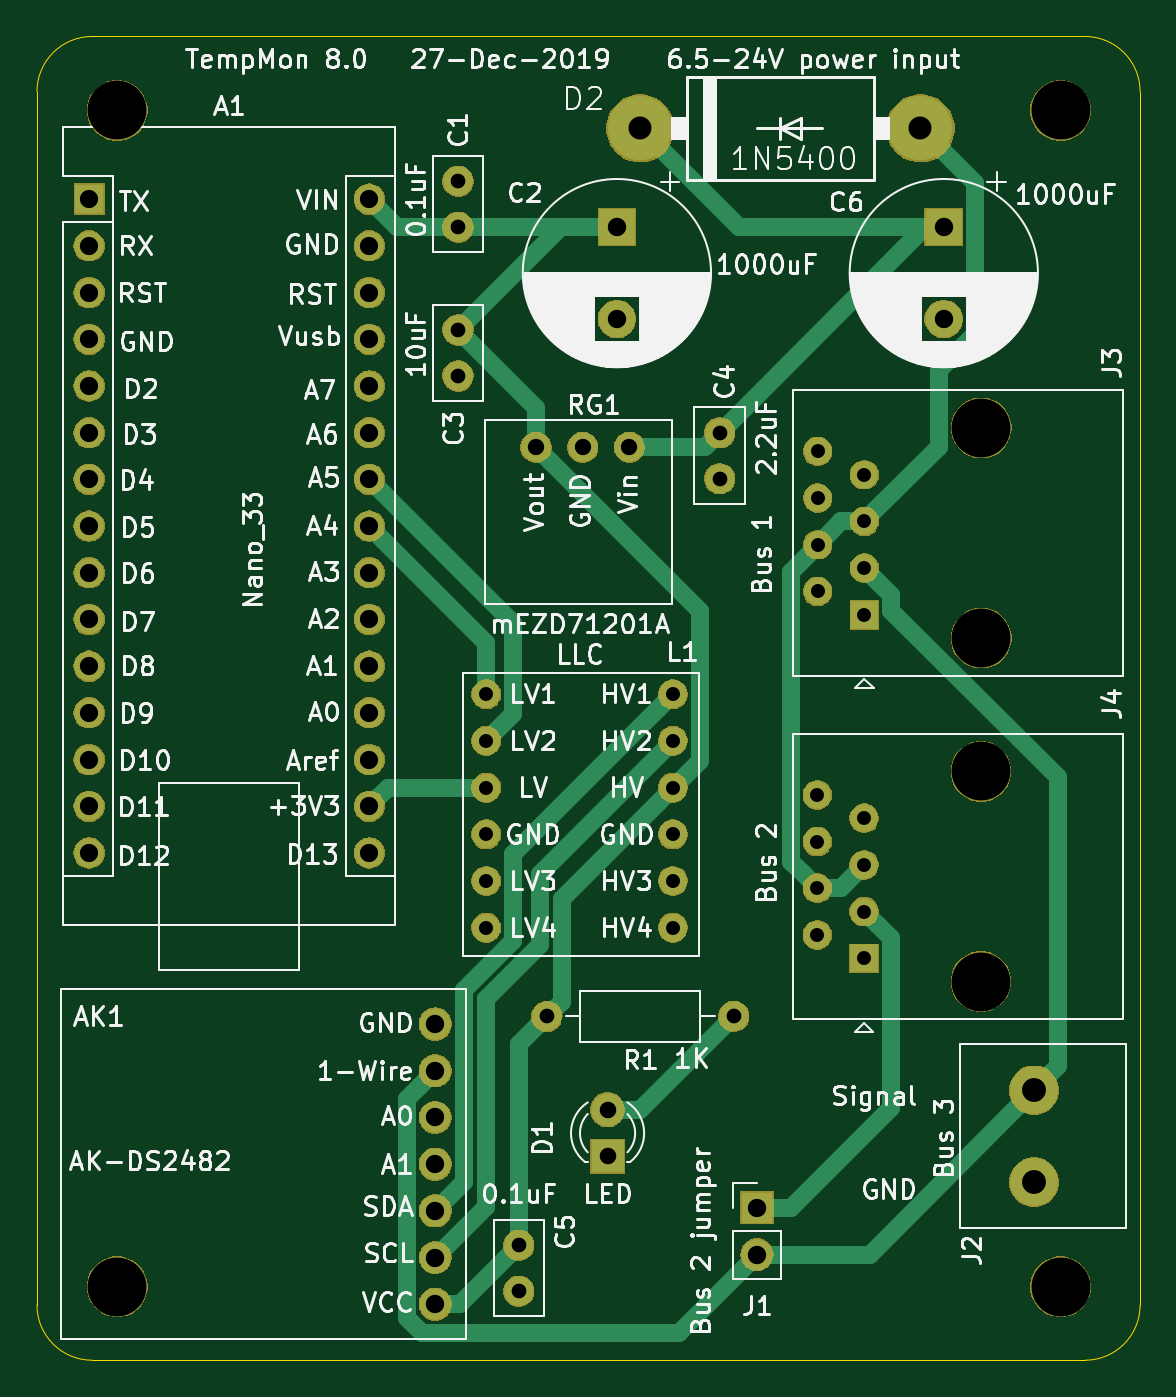
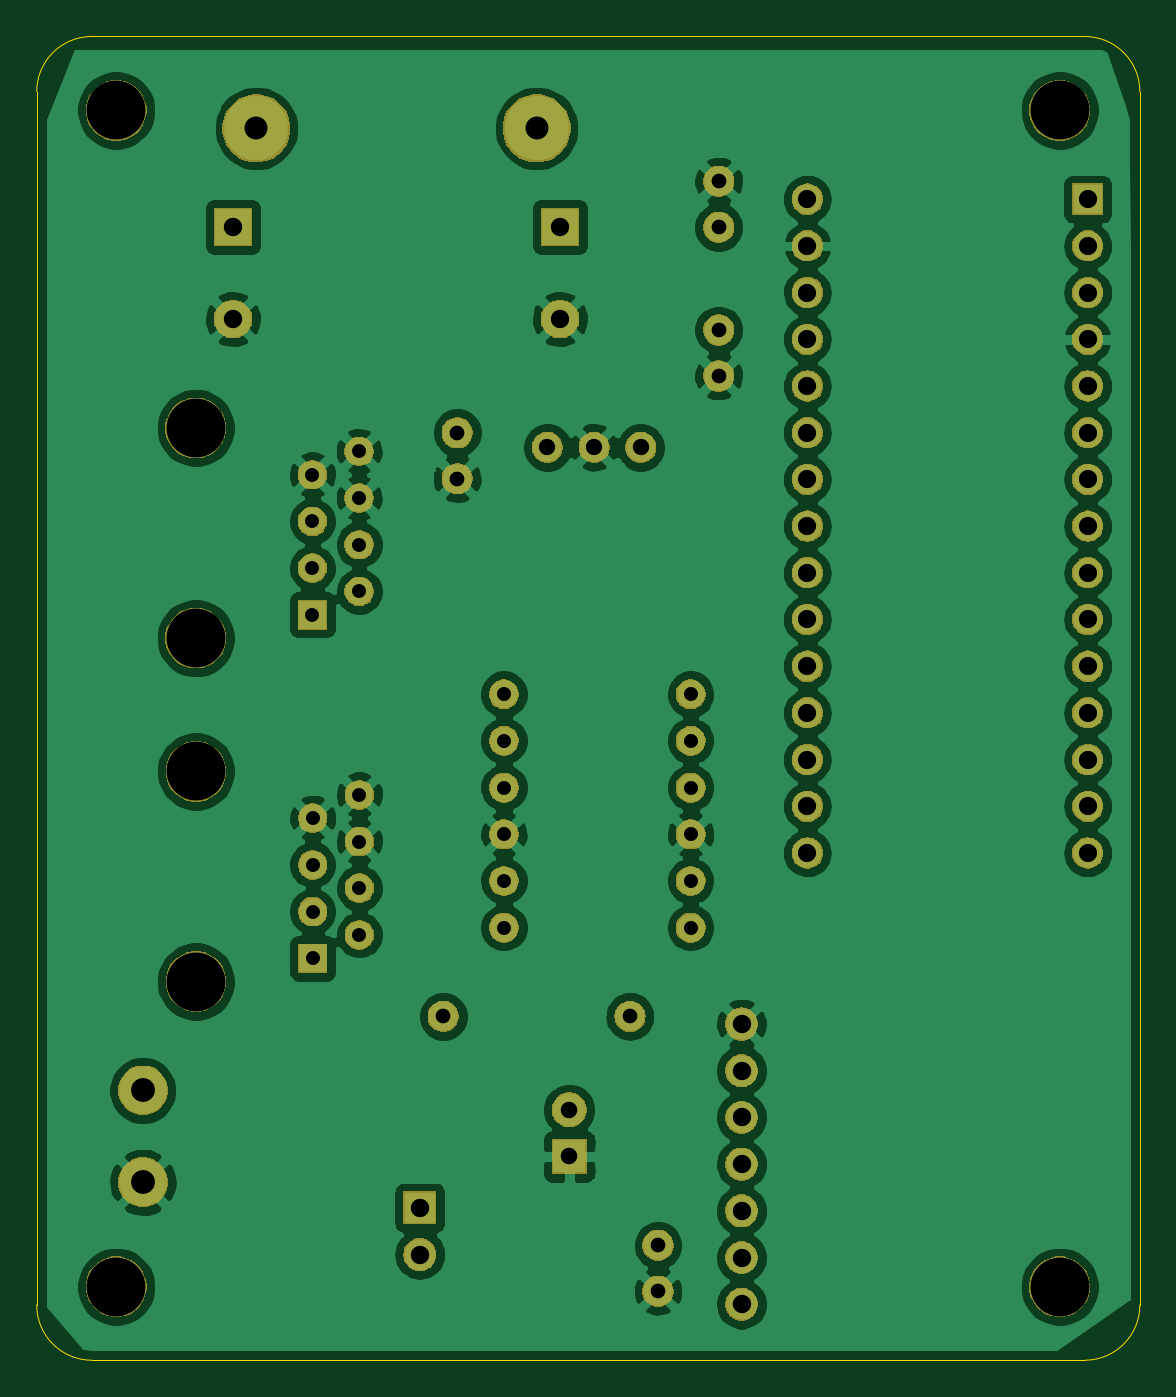
Circuit board: 11 layer files. Board 60.0 x 72.0 mm.
- bottom_copper: TempMonitor8PCB-B_Cu.gbr (159155 bytes)
- bottom_mask: TempMonitor8PCB-B_Mask.gbr (96962 bytes)
- paste: TempMonitor8PCB-B_Paste.gbr (497 bytes)
- bottom_silk: TempMonitor8PCB-B_SilkS.gbr (498 bytes)
- outline: TempMonitor8PCB-Edge_Cuts.gbr (990 bytes)
- top_copper: TempMonitor8PCB-F_Cu.gbr (7359 bytes)
- top_mask: TempMonitor8PCB-F_Mask.gbr (96962 bytes)
- paste: TempMonitor8PCB-F_Paste.gbr (497 bytes)
- top_silk: TempMonitor8PCB-F_SilkS.gbr (107598 bytes)
- drill: TempMonitor8PCB-NPTH.drl (394 bytes)
- drill: TempMonitor8PCB-PTH.drl (1531 bytes)

=== bottom_copper: TempMonitor8PCB-B_Cu.gbr (159155 bytes, source omitted) ===
=== bottom_mask: TempMonitor8PCB-B_Mask.gbr (96962 bytes, source omitted) ===
=== paste: TempMonitor8PCB-B_Paste.gbr ===
G04 #@! TF.GenerationSoftware,KiCad,Pcbnew,(5.1.2)-2*
G04 #@! TF.CreationDate,2020-02-16T14:31:34-06:00*
G04 #@! TF.ProjectId,TempMonitor8PCB,54656d70-4d6f-46e6-9974-6f7238504342,rev?*
G04 #@! TF.SameCoordinates,Original*
G04 #@! TF.FileFunction,Paste,Bot*
G04 #@! TF.FilePolarity,Positive*
%FSLAX46Y46*%
G04 Gerber Fmt 4.6, Leading zero omitted, Abs format (unit mm)*
G04 Created by KiCad (PCBNEW (5.1.2)-2) date 2020-02-16 14:31:34*
%MOMM*%
%LPD*%
G04 APERTURE LIST*
G04 APERTURE END LIST*
M02*

=== bottom_silk: TempMonitor8PCB-B_SilkS.gbr ===
G04 #@! TF.GenerationSoftware,KiCad,Pcbnew,(5.1.2)-2*
G04 #@! TF.CreationDate,2020-02-16T14:31:34-06:00*
G04 #@! TF.ProjectId,TempMonitor8PCB,54656d70-4d6f-46e6-9974-6f7238504342,rev?*
G04 #@! TF.SameCoordinates,Original*
G04 #@! TF.FileFunction,Legend,Bot*
G04 #@! TF.FilePolarity,Positive*
%FSLAX46Y46*%
G04 Gerber Fmt 4.6, Leading zero omitted, Abs format (unit mm)*
G04 Created by KiCad (PCBNEW (5.1.2)-2) date 2020-02-16 14:31:34*
%MOMM*%
%LPD*%
G04 APERTURE LIST*
G04 APERTURE END LIST*
M02*

=== outline: TempMonitor8PCB-Edge_Cuts.gbr ===
G04 #@! TF.GenerationSoftware,KiCad,Pcbnew,(5.1.2)-2*
G04 #@! TF.CreationDate,2020-02-16T14:31:35-06:00*
G04 #@! TF.ProjectId,TempMonitor8PCB,54656d70-4d6f-46e6-9974-6f7238504342,rev?*
G04 #@! TF.SameCoordinates,Original*
G04 #@! TF.FileFunction,Profile,NP*
%FSLAX46Y46*%
G04 Gerber Fmt 4.6, Leading zero omitted, Abs format (unit mm)*
G04 Created by KiCad (PCBNEW (5.1.2)-2) date 2020-02-16 14:31:35*
%MOMM*%
%LPD*%
G04 APERTURE LIST*
%ADD10C,0.050000*%
G04 APERTURE END LIST*
D10*
X117000000Y-117000000D02*
G75*
G02X114000000Y-114000000I0J3000000D01*
G01*
X171000000Y-117000000D02*
G75*
G03X174000000Y-114000000I0J3000000D01*
G01*
X174000000Y-48000000D02*
G75*
G03X171000000Y-45000000I-3000000J0D01*
G01*
X117000000Y-45000000D02*
G75*
G03X114000000Y-48000000I0J-3000000D01*
G01*
X174000000Y-114000000D02*
X174000000Y-48000000D01*
X117000000Y-117000000D02*
X171000000Y-117000000D01*
X114000000Y-48000000D02*
X114000000Y-114000000D01*
X171000000Y-45000000D02*
X117000000Y-45000000D01*
M02*

=== top_copper: TempMonitor8PCB-F_Cu.gbr (7359 bytes, source omitted) ===
=== top_mask: TempMonitor8PCB-F_Mask.gbr (96962 bytes, source omitted) ===
=== paste: TempMonitor8PCB-F_Paste.gbr ===
G04 #@! TF.GenerationSoftware,KiCad,Pcbnew,(5.1.2)-2*
G04 #@! TF.CreationDate,2020-02-16T14:31:34-06:00*
G04 #@! TF.ProjectId,TempMonitor8PCB,54656d70-4d6f-46e6-9974-6f7238504342,rev?*
G04 #@! TF.SameCoordinates,Original*
G04 #@! TF.FileFunction,Paste,Top*
G04 #@! TF.FilePolarity,Positive*
%FSLAX46Y46*%
G04 Gerber Fmt 4.6, Leading zero omitted, Abs format (unit mm)*
G04 Created by KiCad (PCBNEW (5.1.2)-2) date 2020-02-16 14:31:34*
%MOMM*%
%LPD*%
G04 APERTURE LIST*
G04 APERTURE END LIST*
M02*

=== top_silk: TempMonitor8PCB-F_SilkS.gbr (107598 bytes, source omitted) ===
=== drill: TempMonitor8PCB-NPTH.drl ===
M48
; DRILL file {KiCad (5.1.2)-2} date 2020-02-16 2:31:37 PM
; FORMAT={-:-/ absolute / inch / decimal}
; #@! TF.CreationDate,2020-02-16T14:31:37-06:00
; #@! TF.GenerationSoftware,Kicad,Pcbnew,(5.1.2)-2
; #@! TF.FileFunction,NonPlated,1,2,NPTH
FMAT,2
INCH
T1C0.1260
%
G90
G05
T1
X6.68Y-1.93
X4.66Y-4.4488
X6.68Y-4.4488
X4.66Y-1.93
X6.5094Y-3.3455
X6.5094Y-3.7955
X6.51Y-2.61
X6.51Y-3.06
T0
M30

=== drill: TempMonitor8PCB-PTH.drl ===
M48
; DRILL file {KiCad (5.1.2)-2} date 2020-02-16 2:31:37 PM
; FORMAT={-:-/ absolute / inch / decimal}
; #@! TF.CreationDate,2020-02-16T14:31:37-06:00
; #@! TF.GenerationSoftware,Kicad,Pcbnew,(5.1.2)-2
; #@! TF.FileFunction,Plated,1,2,PTH
FMAT,2
INCH
T1C0.0299
T2C0.0300
T3C0.0315
T4C0.0350
T5C0.0354
T6C0.0390
T7C0.0394
T8C0.0492
T9C0.0512
%
G90
G05
T1
X6.1594Y-3.3955
X6.1594Y-3.4955
X6.1594Y-3.5955
X6.1594Y-3.6955
X6.2594Y-3.4455
X6.2594Y-3.5455
X6.2594Y-3.6455
X6.2594Y-3.7455
X6.16Y-2.66
X6.16Y-2.76
X6.16Y-2.86
X6.16Y-2.96
X6.26Y-2.71
X6.26Y-2.81
X6.26Y-2.91
X6.26Y-3.01
T2
X5.45Y-3.18
X5.45Y-3.28
X5.45Y-3.38
X5.45Y-3.48
X5.45Y-3.58
X5.45Y-3.68
X5.85Y-3.18
X5.85Y-3.28
X5.85Y-3.38
X5.85Y-3.48
X5.85Y-3.58
X5.85Y-3.68
T3
X5.39Y-2.4
X5.39Y-2.4984
X5.52Y-4.36
X5.52Y-4.4584
X5.58Y-3.87
X5.98Y-3.87
X5.95Y-2.62
X5.95Y-2.7184
X5.39Y-2.0816
X5.39Y-2.18
T4
X5.5568Y-2.6514
X5.6568Y-2.6514
X5.7568Y-2.6514
T5
X5.71Y-4.07
X5.71Y-4.17
T6
X4.6Y-2.12
X4.6Y-2.22
X4.6Y-2.32
X4.6Y-2.42
X4.6Y-2.52
X4.6Y-2.62
X4.6Y-2.72
X4.6Y-2.82
X4.6Y-2.92
X4.6Y-3.02
X4.6Y-3.12
X4.6Y-3.22
X4.6Y-3.32
X4.6Y-3.42
X4.6Y-3.52
X5.2Y-2.12
X5.2Y-2.22
X5.2Y-2.32
X5.2Y-2.42
X5.2Y-2.52
X5.2Y-2.62
X5.2Y-2.72
X5.2Y-2.82
X5.2Y-2.92
X5.2Y-3.02
X5.2Y-3.12
X5.2Y-3.22
X5.2Y-3.32
X5.2Y-3.42
X5.2Y-3.52
T7
X6.43Y-2.18
X6.43Y-2.3769
X6.03Y-4.28
X6.03Y-4.38
X5.3412Y-3.8864
X5.3412Y-3.9864
X5.3412Y-4.0864
X5.3412Y-4.1864
X5.3412Y-4.2864
X5.3412Y-4.3864
X5.3412Y-4.4864
X5.73Y-2.18
X5.73Y-2.3769
T8
X5.78Y-1.9685
X6.38Y-1.9685
T9
X6.6231Y-4.0284
X6.6231Y-4.2253
T0
M30

